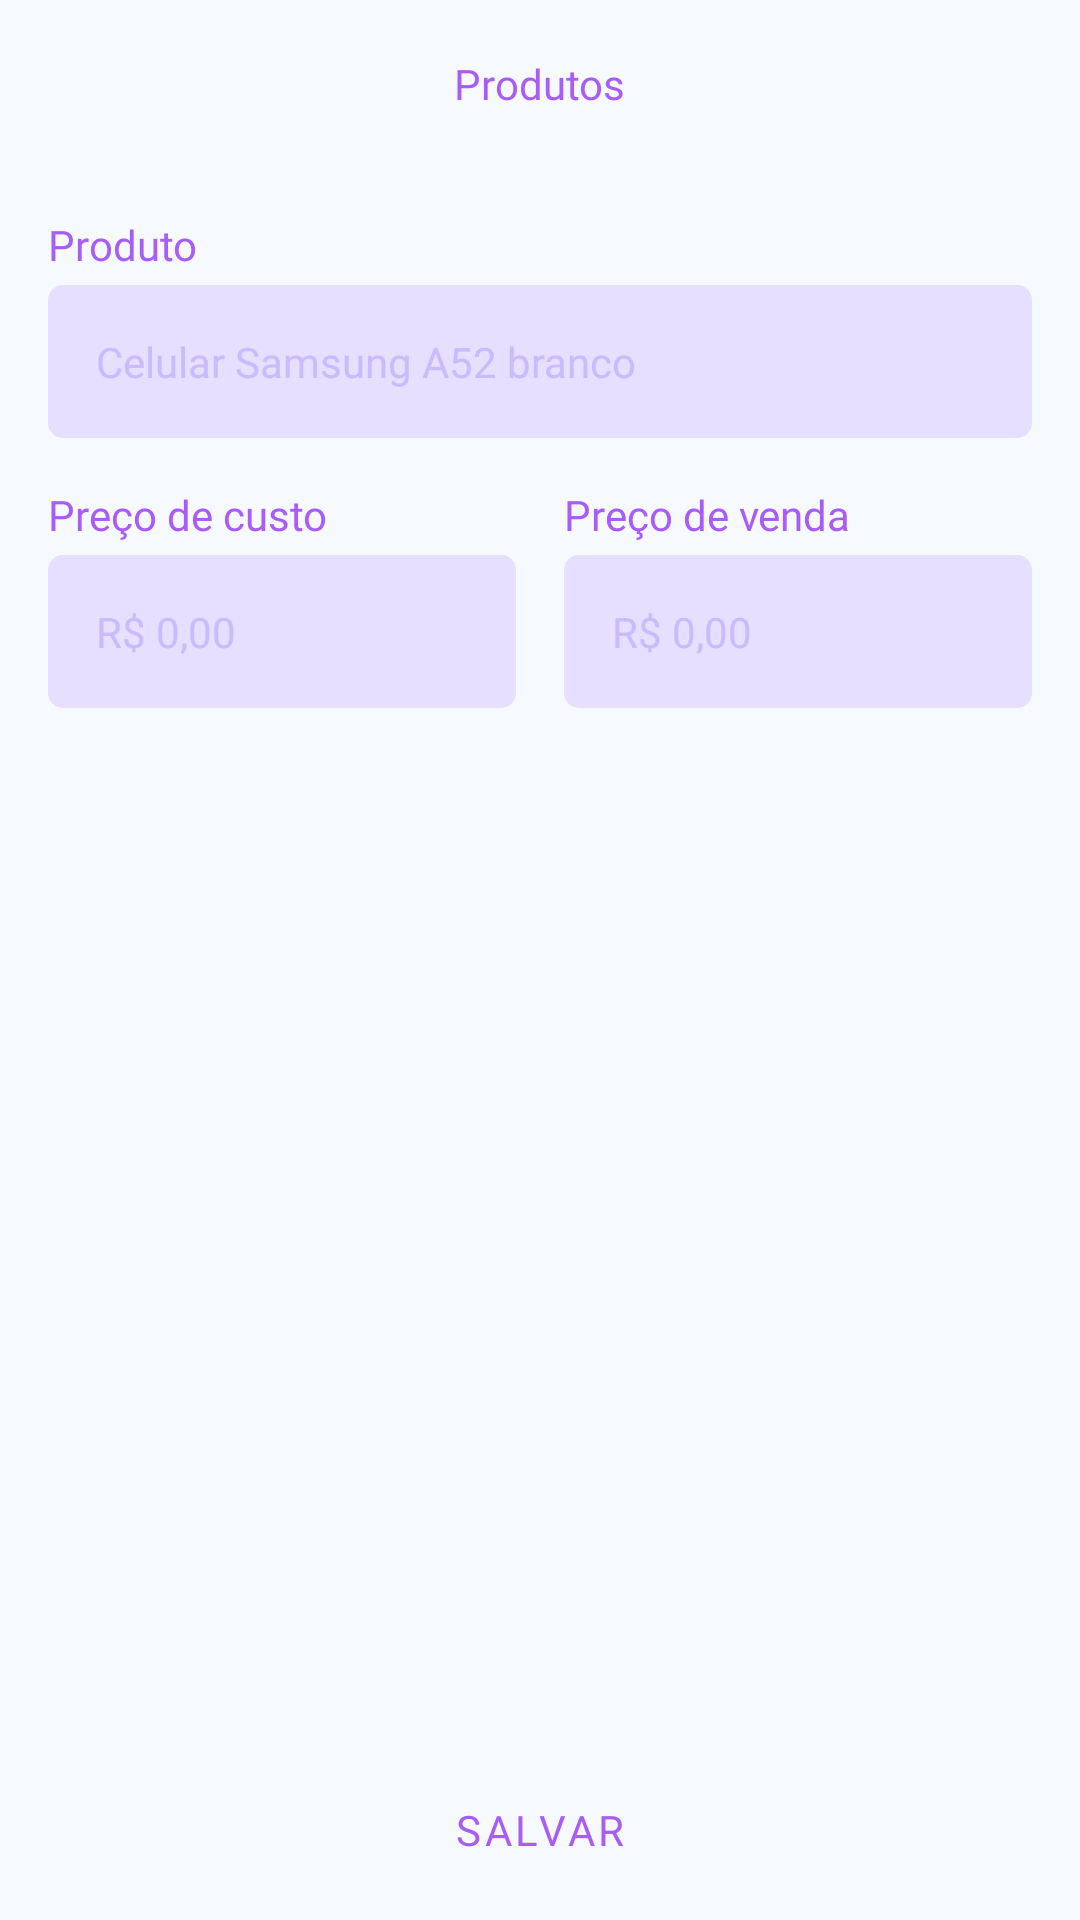

Reconstruct the res/layout file that produces this screen, plus the resources it refers to.
<!-- AndroidManifest.xml: application theme Theme.ControleDeVendas -->
<!-- res/layout/fragment_form_product.xml -->
<?xml version="1.0" encoding="utf-8"?>
<LinearLayout xmlns:android="http://schemas.android.com/apk/res/android"
    xmlns:tools="http://schemas.android.com/tools"
    android:layout_width="match_parent"
    android:layout_height="match_parent"
    xmlns:app="http://schemas.android.com/apk/res-auto"
    android:orientation="vertical"
    tools:context=".presenter.products.FormProductFragment">

    <com.google.android.material.appbar.AppBarLayout
        android:layout_width="match_parent"
        android:layout_height="wrap_content"
        android:background="@color/bg_app">

        <androidx.appcompat.widget.Toolbar
            android:id="@+id/toolbar"
            android:layout_width="match_parent"
            android:layout_height="wrap_content">

            <TextView
                android:layout_width="wrap_content"
                android:layout_height="wrap_content"
                android:layout_gravity="center_horizontal"
                android:textColor="@color/color_hint"
                android:fontFamily="@font/avenir_medium"
                android:text="Produtos"/>

        </androidx.appcompat.widget.Toolbar>

    </com.google.android.material.appbar.AppBarLayout>

    <ScrollView
        android:layout_width="match_parent"
        android:layout_height="0dp"
        android:layout_weight="1"
        android:fillViewport="true">

        <LinearLayout
            android:layout_width="match_parent"
            android:layout_height="wrap_content"
            android:padding="16dp"
            android:orientation="vertical">

            <TextView
                android:layout_width="wrap_content"
                android:layout_height="wrap_content"
                android:text="Produto"
                android:textColor="@color/color_hint"
                android:fontFamily="@font/avenir_black"/>

            <EditText
                android:id="@+id/edit_name"
                android:layout_width="match_parent"
                android:layout_height="wrap_content"
                android:layout_marginTop="4dp"
                style="@style/Theme.EditText"
                android:inputType="textCapWords"
                android:hint="Celular Samsung A52 branco"/>

            <LinearLayout
                android:layout_width="match_parent"
                android:layout_height="wrap_content"
                android:layout_marginTop="16dp"
                android:orientation="horizontal"
                android:baselineAligned="false">

                <LinearLayout
                    android:layout_width="match_parent"
                    android:layout_height="wrap_content"
                    android:layout_marginEnd="8dp"
                    android:layout_weight="1"
                    android:orientation="vertical">

                    <TextView
                        android:layout_width="wrap_content"
                        android:layout_height="wrap_content"
                        android:text="Preço de custo"
                        android:textColor="@color/color_hint"
                        android:fontFamily="@font/avenir_black"/>

                    <EditText
                        android:id="@+id/edit_cost_price"
                        android:layout_width="match_parent"
                        android:layout_height="wrap_content"
                        android:layout_marginTop="4dp"
                        android:hint="R$ 0,00"
                        android:inputType="number"
                        style="@style/Theme.EditText"/>

                </LinearLayout>

                <LinearLayout
                    android:layout_width="match_parent"
                    android:layout_height="wrap_content"
                    android:layout_marginStart="8dp"
                    android:layout_weight="1"
                    android:orientation="vertical">

                    <TextView
                        android:layout_width="wrap_content"
                        android:layout_height="wrap_content"
                        android:text="Preço de venda"
                        android:textColor="@color/color_hint"
                        android:fontFamily="@font/avenir_black"/>

                    <EditText
                        android:id="@+id/edit_sale_price"
                        android:layout_width="match_parent"
                        android:layout_height="wrap_content"
                        android:layout_marginTop="4dp"
                        android:hint="R$ 0,00"
                        android:inputType="number"
                        style="@style/Theme.EditText" />

                </LinearLayout>

            </LinearLayout>

            <ProgressBar
                android:id="@+id/progressBar"
                android:layout_width="wrap_content"
                android:layout_height="wrap_content"
                android:layout_marginTop="8dp"
                android:layout_gravity="center_horizontal"
                android:visibility="gone"
                android:indeterminateTint="@color/color_hint"
                tools:visibility="visible"/>

        </LinearLayout>

    </ScrollView>

    <com.google.android.material.button.MaterialButton
        android:id="@+id/btn_save"
        android:layout_width="match_parent"
        android:layout_height="60dp"
        android:background="@drawable/bg_button"
        app:backgroundTint="@null"
        android:text="Salvar"
        android:textColor="@color/color_hint"
        android:fontFamily="@font/avenir_black"/>

</LinearLayout>
<!-- resources referenced by this layout -->
<resources>
  <color name="bg_app">#F6FAFF</color>
  <color name="color_hint">#A85CF9</color>
  <style name="Theme.EditText" parent="Theme.MaterialComponents.DayNight.NoActionBar">
          <item name="android:background">@drawable/bg_edit</item>
          <item name="android:padding">16dp</item>
          <item name="android:fontFamily">@font/avenir_black</item>
          <item name="android:textColorHint">#CABBFF</item>
          <item name="android:textColor">@color/color_hint</item>
      </style>
  <style name="Theme.ControleDeVendas" parent="Theme.MaterialComponents.DayNight.NoActionBar">
          
          <item name="colorPrimary">@color/color_hint</item>
          <item name="colorPrimaryVariant">@color/color_hint</item>
          <item name="colorOnPrimary">@color/white</item>
          
          <item name="colorSecondary">@color/color_hint</item>
          <item name="colorSecondaryVariant">@color/color_hint</item>
          <item name="colorOnSecondary">@color/black</item>
          
          <item name="android:statusBarColor" tools:targetApi="l">?attr/colorPrimaryVariant</item>
          <item name="android:windowBackground">@color/bg_app</item>
  
      </style>
  <!-- drawable bg_edit (drawable) -->
  <?xml version="1.0" encoding="utf-8"?>
  <shape xmlns:android="http://schemas.android.com/apk/res/android"
      android:shape="rectangle">
  
      <solid android:color="#E6DFFF"/>
      <corners android:radius="5dp"/>
  
  </shape>
  <color name="white">#FFFFFF</color>
  <color name="black">#FF000000</color>
</resources>
